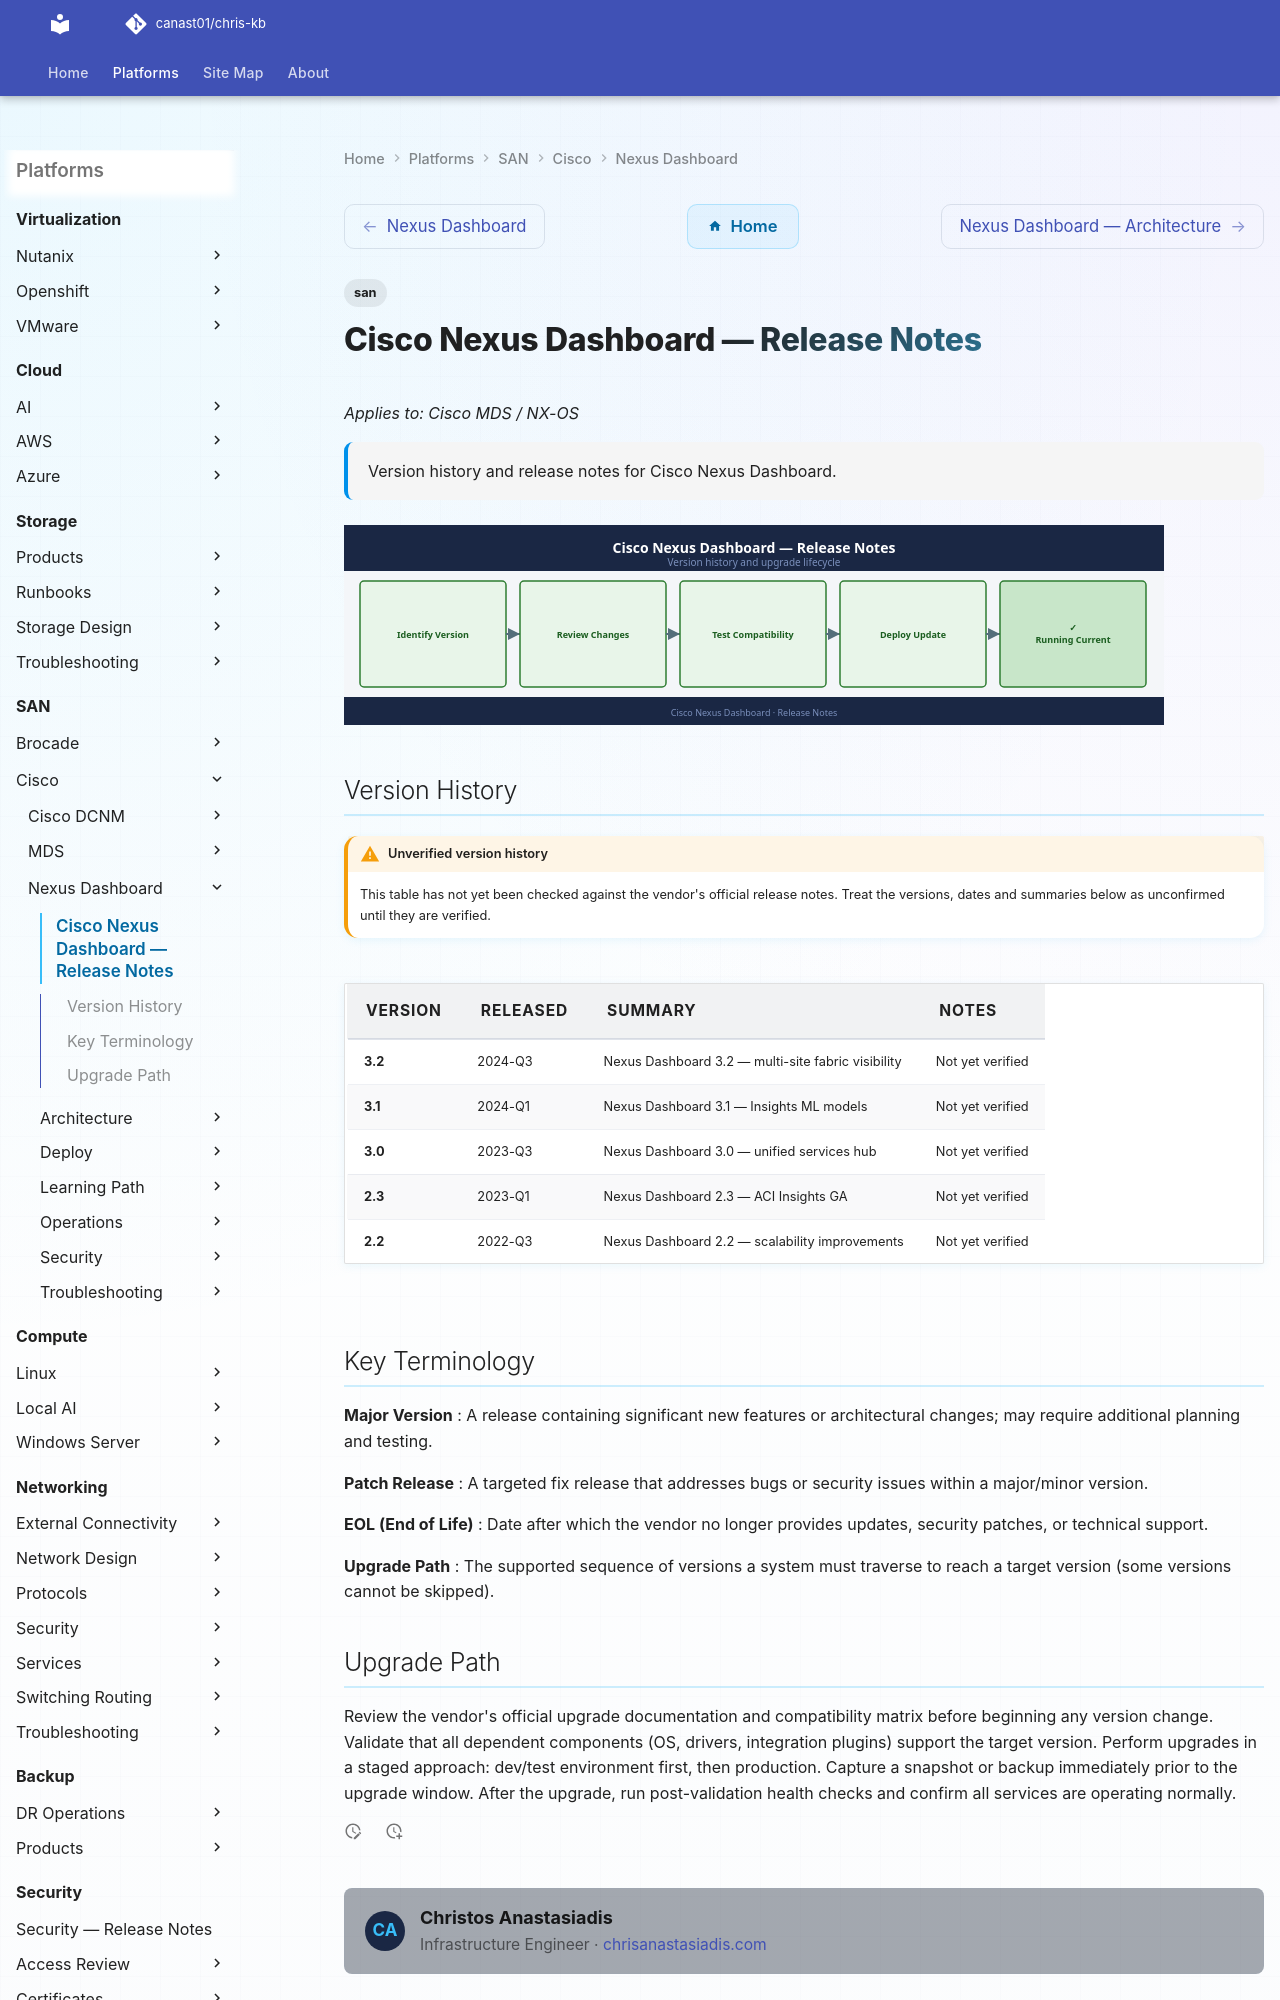

repository: canast01/chris-kb · page: san/cisco/nexus-dashboard/release-notes/index.html · generator: mkdocs

---
tags:
  - san
description: "Version history and release notes for Cisco Nexus Dashboard."
---
# Cisco Nexus Dashboard — Release Notes

*Applies to: Cisco MDS / NX-OS*

<div class="kb-summary">
Version history and release notes for Cisco Nexus Dashboard.
</div>

![Release Notes](../../../assets/nexus-dashboard-release-notes.svg)
